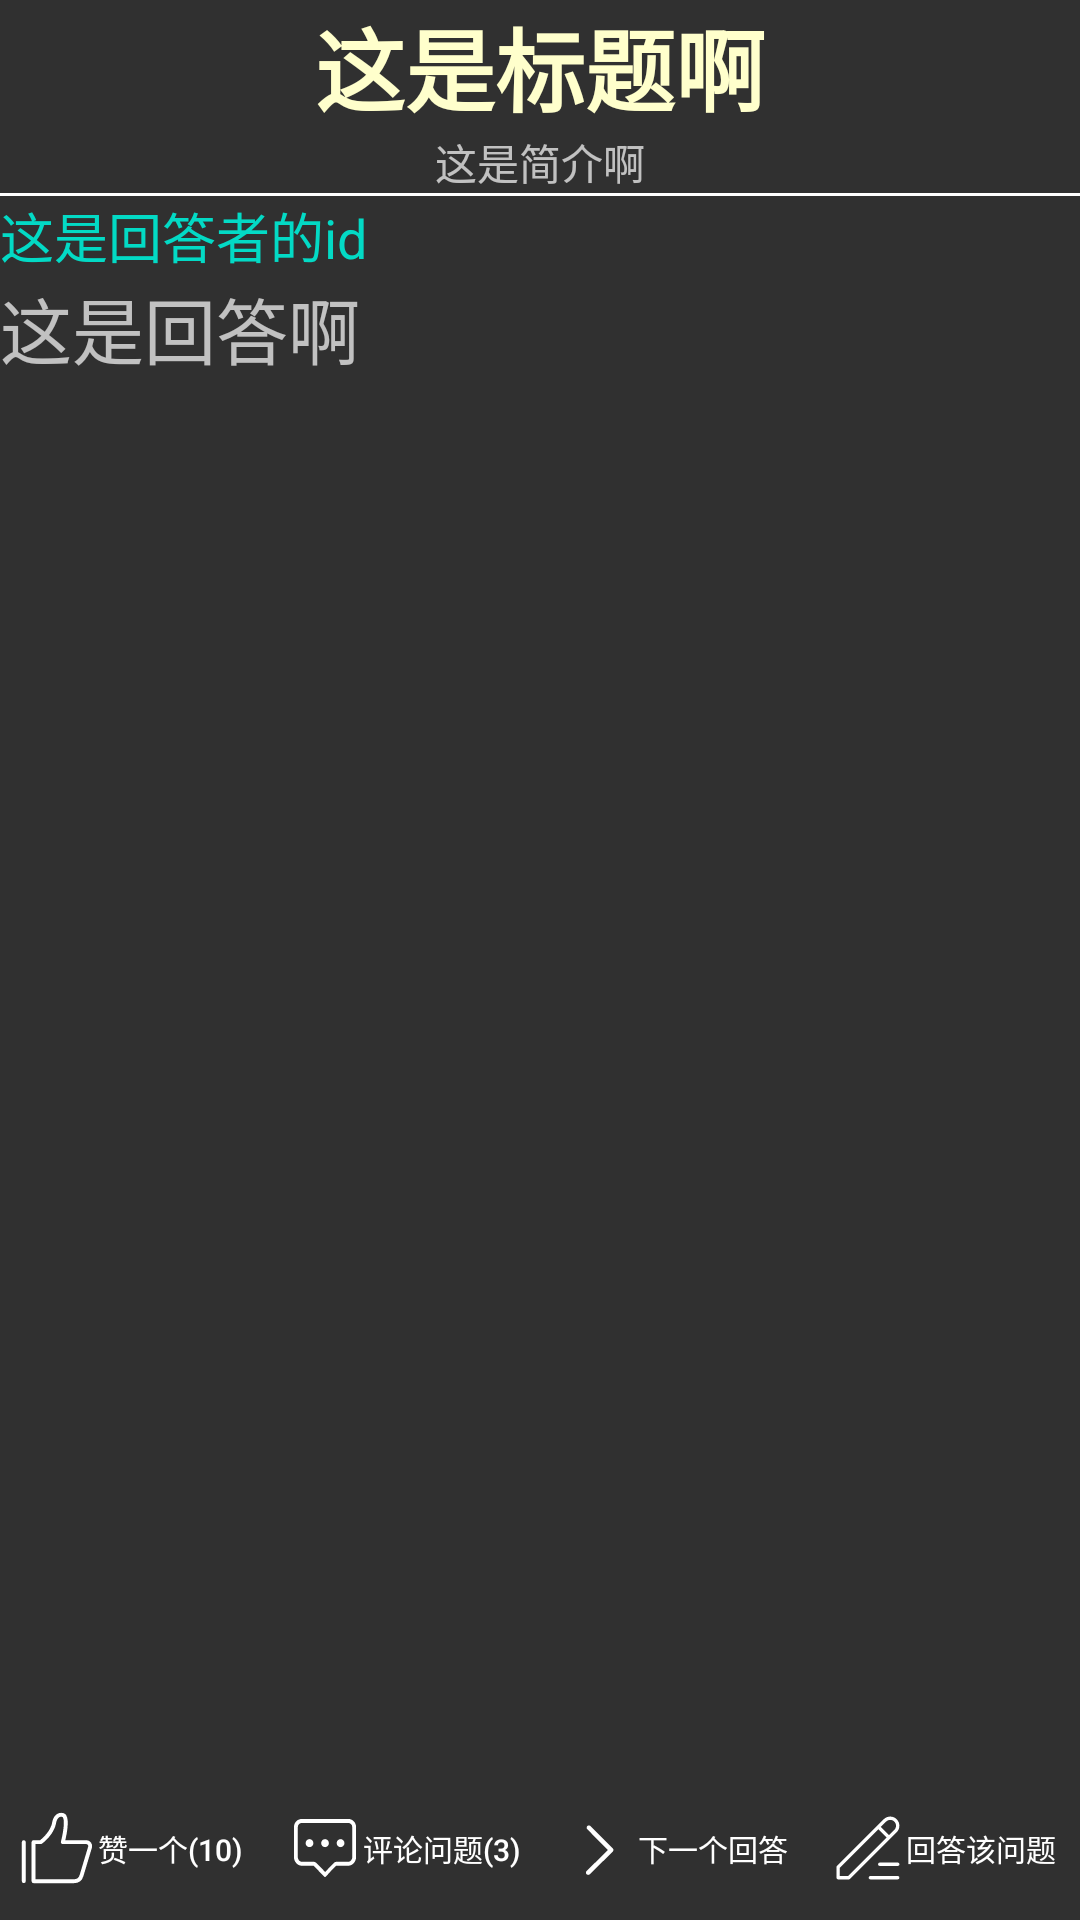

The Android layout XML behind this screen, and the referenced resources:
<!-- AndroidManifest.xml: application theme BaseAppTheme -->
<!-- res/layout/activity_viewtopic.xml -->
<?xml version="1.0" encoding="utf-8"?>
<LinearLayout xmlns:android="http://schemas.android.com/apk/res/android"
    xmlns:tools="http://schemas.android.com/tools"
    android:layout_width="match_parent"
    android:layout_height="match_parent"
    android:orientation="vertical">

    <LinearLayout
        android:layout_width="match_parent"
        android:layout_height="0dp"
        android:layout_weight="1"
        android:orientation="vertical"
        tools:ignore="Suspicious0dp">

        <TextView
            android:id="@+id/topictxt"
            android:layout_width="match_parent"
            android:layout_height="wrap_content"
            android:gravity="center"
            android:text="这是标题啊"
            android:textColor="@color/zhiqyellow"
            android:textSize="30sp"
            android:textStyle="bold" />

        <TextView
            android:id="@+id/introtxt"
            android:layout_width="match_parent"
            android:layout_height="wrap_content"
            android:gravity="center"
            android:text="这是简介啊" />



        <View
            android:layout_width="match_parent"
            android:layout_height="1dp"
            android:background="@color/zhiqwhite"
            android:visibility="visible" />

        <TextView
            android:id="@+id/authoridtxt"
            android:layout_width="match_parent"
            android:layout_height="wrap_content"
            android:text="这是回答者的id"
            android:textColor="@color/colorAccent"
            android:textSize="18sp"
            android:clickable="true"/>

        <TextView
            android:id="@+id/answertxt"
            android:layout_width="match_parent"
            android:layout_height="wrap_content"
            android:text="这是回答啊"
            android:textSize="24sp" />

    </LinearLayout>
    <LinearLayout
        android:layout_width="match_parent"
        android:layout_height="wrap_content"
        android:gravity="bottom"
        android:orientation="horizontal">

        <Button
            android:id="@+id/btnthumbsup"
            android:layout_width="wrap_content"
            android:layout_height="wrap_content"
            android:layout_weight="1"
            android:background="@drawable/trp_background"
            android:drawableLeft="@drawable/ic_praise_icon"
            android:text="赞一个(10)"
            android:textSize="10sp" />
        

        <Button
            android:id="@+id/btnreview"
            android:layout_width="wrap_content"
            android:layout_height="wrap_content"
            android:layout_weight="1"
            android:background="@drawable/trp_background"
            android:drawableLeft="@drawable/ic_pinglun"
            android:text="评论问题(3)"
            android:textSize="10sp" />
        

        <Button
            android:id="@+id/btnnext"
            android:layout_width="wrap_content"
            android:layout_height="wrap_content"
            android:layout_weight="1"
            android:background="@drawable/trp_background"
            android:drawableLeft="@drawable/ic_qianjinxiayige"
            android:text="下一个回答"
            android:textSize="10sp" />
        

        <Button
            android:id="@+id/btnanswer"
            android:layout_width="wrap_content"
            android:layout_height="wrap_content"
            android:layout_weight="1"
            android:background="@drawable/trp_background"
            android:drawableLeft="@drawable/ic_huida"
            android:text="回答该问题"
            android:textSize="10sp" />
        
    </LinearLayout>
</LinearLayout>
<!-- resources referenced by this layout -->
<resources>
  <color name="colorAccent">#03DAC5</color>
  <color name="zhiqwhite">#FFFFFF</color>
  <color name="zhiqyellow">#FFFFCC</color>
  <!-- drawable ic_huida (drawable) -->
  <vector android:height="24dp" android:viewportHeight="1024"
      android:viewportWidth="1024" android:width="24dp" xmlns:android="http://schemas.android.com/apk/res/android">
      <path android:fillColor="#ffffff" android:pathData="M934.4,910.6L546,910.6c-13.3,0 -24,10.7 -24,24s10.7,24 24,24h388.4c13.3,0 24,-10.7 24,-24s-10.7,-24 -24,-24zM920.3,103.1c-25.6,-25.6 -59,-38.3 -92.5,-38.3s-66.9,12.8 -92.5,38.3L71,766.8c-4.5,4.5 -7,10.6 -7,17v151.1c0,13.3 10.7,24 24,24h151c6.4,0 12.5,-2.5 17,-7l664.2,-663.7c51.1,-51.2 51.1,-134 0.1,-185.1zM229.2,910.9L111.9,910.9L111.9,793.6l548.4,-547.9 117,117.4 -548.1,547.8zM886.4,254.1l-75.1,75.1 -117,-117.4 74.9,-74.8c15.7,-15.7 36.4,-24.3 58.6,-24.3 22.2,0 42.9,8.6 58.6,24.3 15.7,15.7 24.3,36.4 24.3,58.6 0,22.2 -8.6,42.9 -24.3,58.5zM935,719.1L679.2,719.1c-13.3,0 -24,10.7 -24,24s10.7,24 24,24h255.9c13.2,0 23.9,-10.7 23.9,-24s-10.7,-24 -24,-24z"/>
  </vector>
  <!-- drawable ic_praise_icon (drawable) -->
  <vector android:height="24dp" android:viewportHeight="1024"
      android:viewportWidth="1024" android:width="24dp" xmlns:android="http://schemas.android.com/apk/res/android">
      <path android:fillColor="#ffffff" android:pathData="M995.46,434.45a82.52,82.52 0,0 0,-66.84 -33.58L630,400.87c19.44,-82 58.71,-276.28 14.81,-350.77 -10.51,-17.79 -25.59,-29.56 -43.63,-34.1 -32.2,-8.11 -62.63,-3.82 -88.05,12.29 -50.45,31.9 -65,98.17 -66.73,107.12C426.93,271.8 302.11,377 271.69,400.87h-93a27.76,27.76 0,0 0,-27.78 27.78v555.54a27.76,27.76 0,0 0,27.75 27.81L754,1012a138,138 0,0 0,133 -99l121.44,-404.86a82.57,82.57 0,0 0,-12.98 -73.69zM955.2,492.18L833.76,897A82.82,82.82 0,0 1,754 956.41L206.44,956.41v-500h69.44c0.74,0 1.35,-0.36 2.08,-0.42a27.36,27.36 0,0 0,19.24 -4.76c7.3,-5.21 178.73,-129.47 203.93,-306.42 2.58,-12.83 15.73,-53.14 41.69,-69.58 12.64,-7.95 27.32,-9.68 44.89,-5.34 1.36,0.35 5,1.27 9.22,8.41 31.14,52.84 -1.46,238.55 -29.32,343.17a26.34,26.34 0,0 0,-0.22 3.54,26 26,0 0,0 -0.73,3.62c0,0.68 0.34,1.25 0.39,1.93a26.64,26.64 0,0 0,1.11 5.47,24.29 24.29,0 0,0 12.26,16 26.54,26.54 0,0 0,5.17 2.56c0.61,0.21 1.06,0.67 1.69,0.84a27.39,27.39 0,0 0,7.11 0.94h334.23a27.75,27.75 0,0 1,26.58 35.75zM39.78,400.87A27.76,27.76 0,0 0,12 428.65v555.54a27.78,27.78 0,0 0,55.55 0L67.55,428.65a27.76,27.76 0,0 0,-27.77 -27.78z"/>
  </vector>
  <!-- drawable ic_qianjinxiayige (drawable) -->
  <vector android:height="24dp" android:viewportHeight="1024"
      android:viewportWidth="1024" android:width="24dp" xmlns:android="http://schemas.android.com/apk/res/android">
      <path android:fillColor="#ffffff" android:pathData="M695.04,520.32l-318.08,-320c-12.8,-12.8 -33.28,-12.8 -45.44,0 -12.8,12.8 -12.8,33.28 0,45.44l293.12,295.04 -303.36,298.88c-12.8,12.8 -12.8,33.28 0,45.44 12.8,12.8 33.28,12.8 46.08,0l318.72,-314.24C699.52,559.36 712.32,538.88 695.04,520.32z"/>
  </vector>
  <!-- drawable trp_background (drawable) -->
  <?xml version="1.0" encoding="utf-8"?>
  <shape xmlns:android="http://schemas.android.com/apk/res/android"
      android:shape="rectangle" >
  
      <padding
          android:bottom="7dp"
          android:left="7dp"
          android:right="7dp"
          android:top="7dp" />
      
      <corners android:radius="0dp" />
  
      <stroke
          android:width="0px"
          android:color="@color/zhiqwhite" />
      <solid android:color="#00ff00ff" />
  
  </shape>
  <style name="BaseAppTheme" parent="Theme.AppCompat">
          
          <item name="colorPrimary">@color/colorPrimaryDark</item>
          <item name="colorPrimaryDark">@color/colorPrimaryDark</item>
          <item name="colorAccent">@color/colorAccent</item>
          
          <item name="windowActionBar">false</item>
          <item name="windowNoTitle">true</item>
      </style>
  <color name="colorPrimaryDark">#3700B3</color>
</resources>
